The GitHub repository Sanjana-aravindan/Plant-leaf-disease-classification contains a labelled image folder "60_20_20segmented" with 38 categories: apple frogeye spot, apple scab, apple cedar apple rust, apple healthy, blueberry healthy, cherry powdery mildew, cherry healthy, corn cercospora gray leaf spot, corn common rust, corn northern leaf blight, corn healthy, grape black rot, grape esca black measles, grape leaf blight isariopsis leaf spot markers, grape healthy, orange huanglongbing citrus greening, peach bacterial spot, peach healthy, bell pepper bacterial spot, bell pepper healthy, potato early blight, potato late blight, potato healthy, raspberry healthy, soybean healthy, squash powdery mildew, strawberry leaf scorch, strawberry healthy, tomato bacterial spot, tomato early blight, tomato late blight, tomato leaf mold, tomato septoria leaf spot, tomato two-spotted spider mite, tomato target spot, tomato yellow leaf curl virus, tomato mosaic virus, tomato healthy. Examples follow, each with its label.

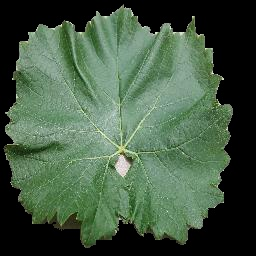
Label: grape healthy

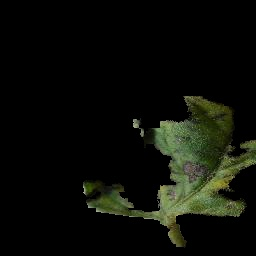
Label: tomato early blight

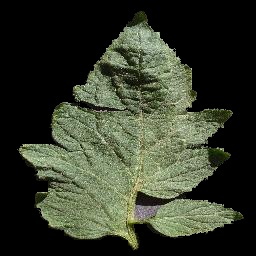
Label: tomato healthy

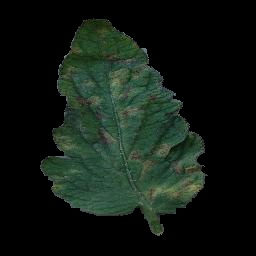
Label: tomato leaf mold

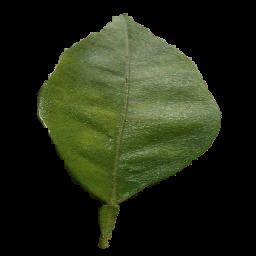
Label: orange huanglongbing citrus greening

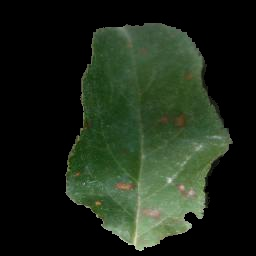
Label: apple cedar apple rust
